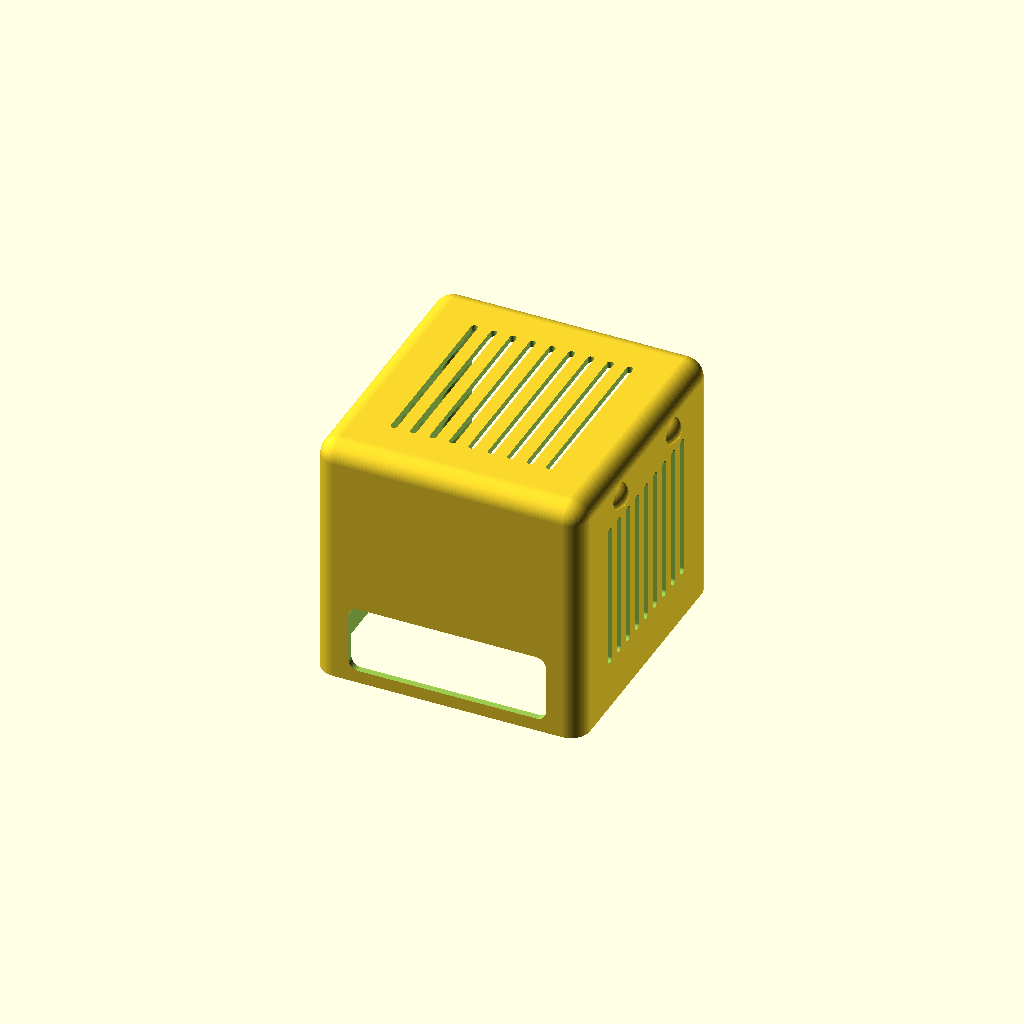
Cell 1: rendered with the file's own defaults.
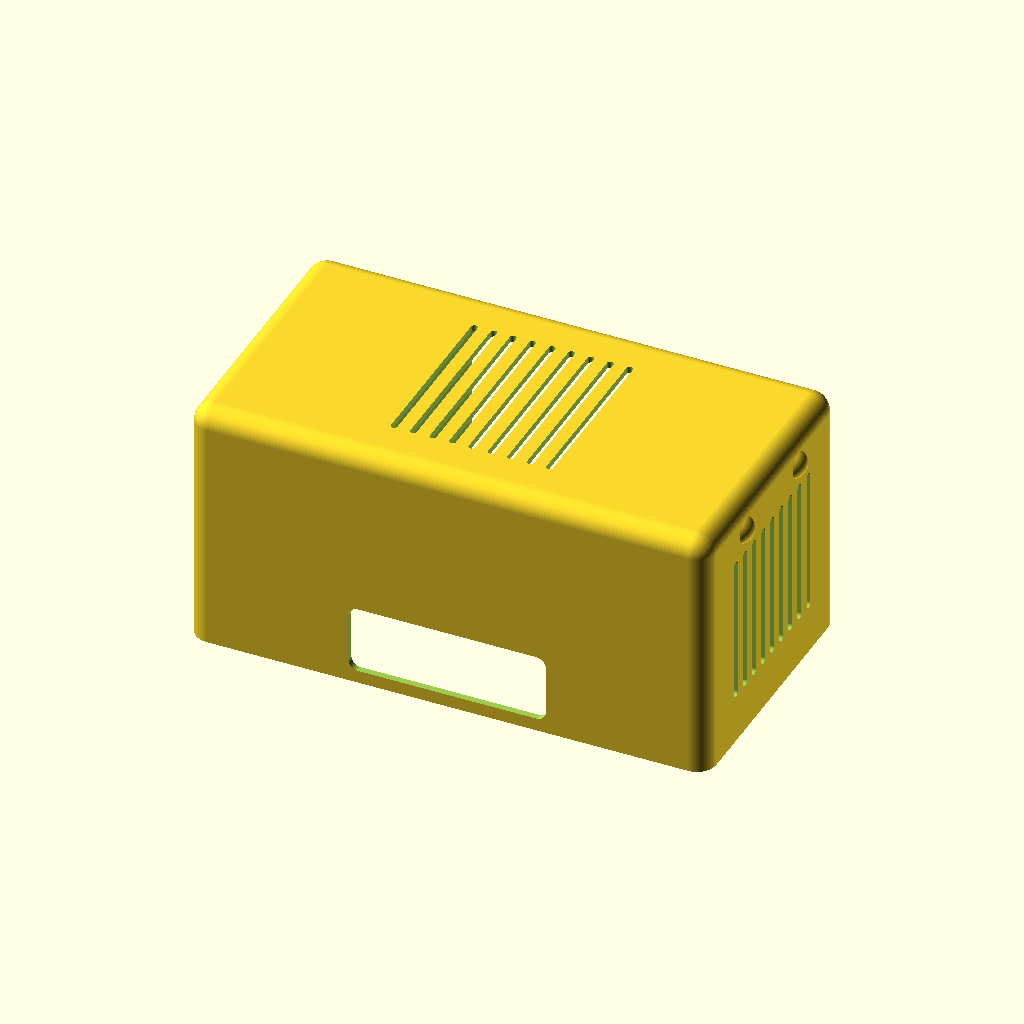
Cell 2: the same model with dev_w = 312.
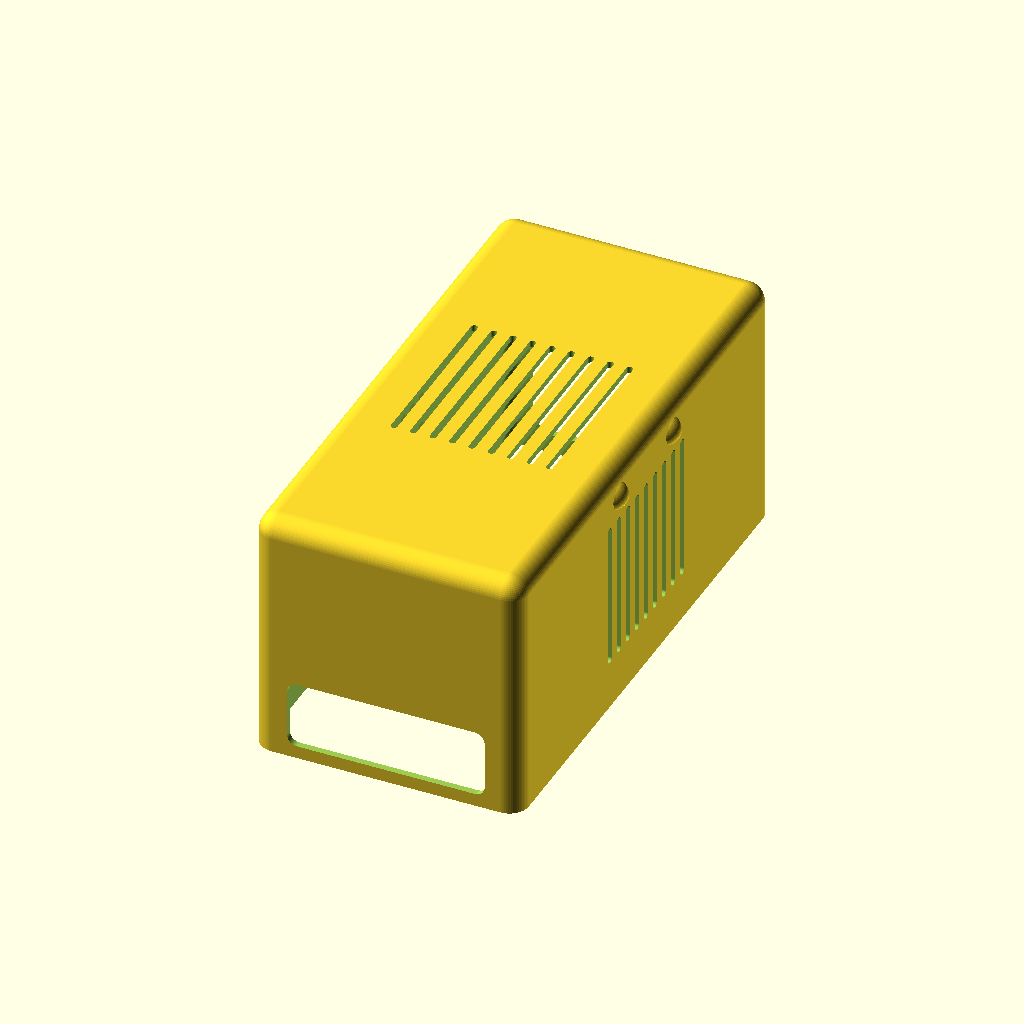
Cell 3: dev_d = 324.8 (everything else at default).
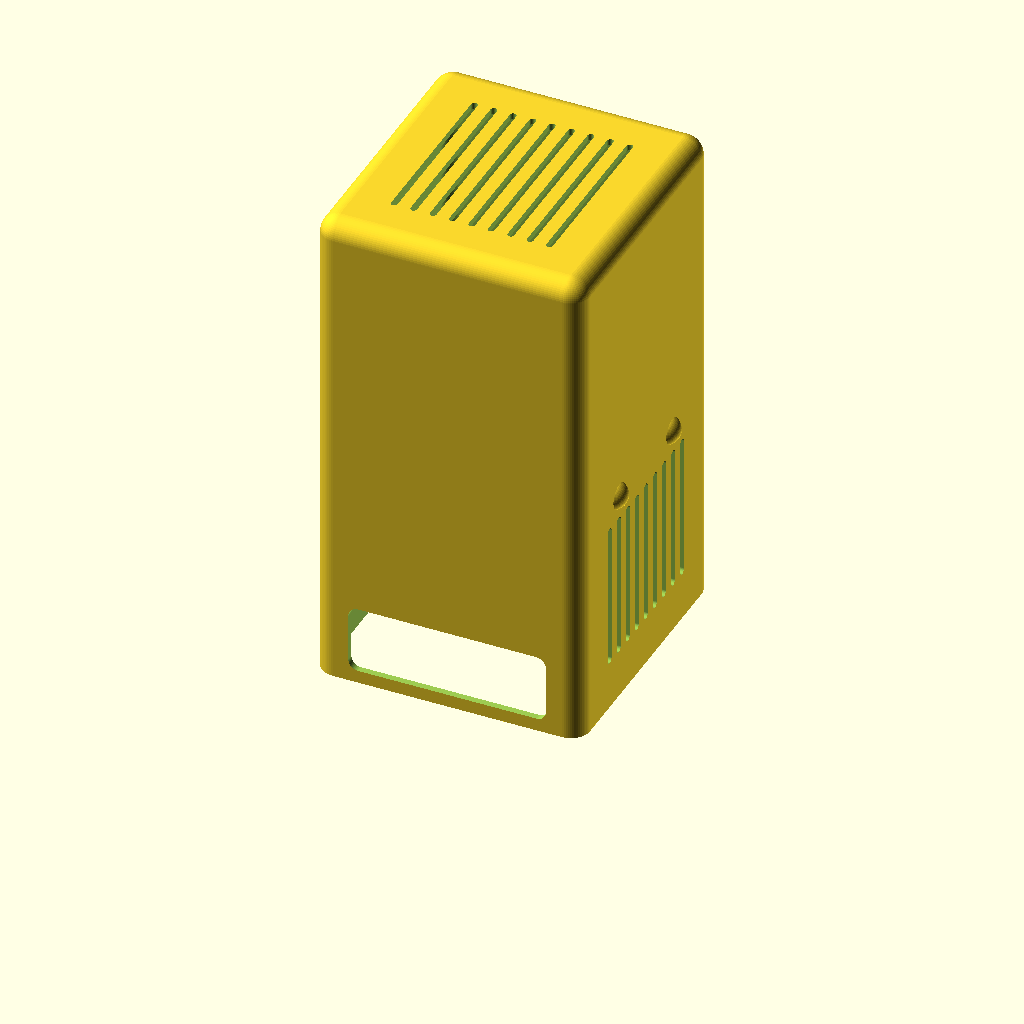
Cell 4: the same model with dev_h = 304.
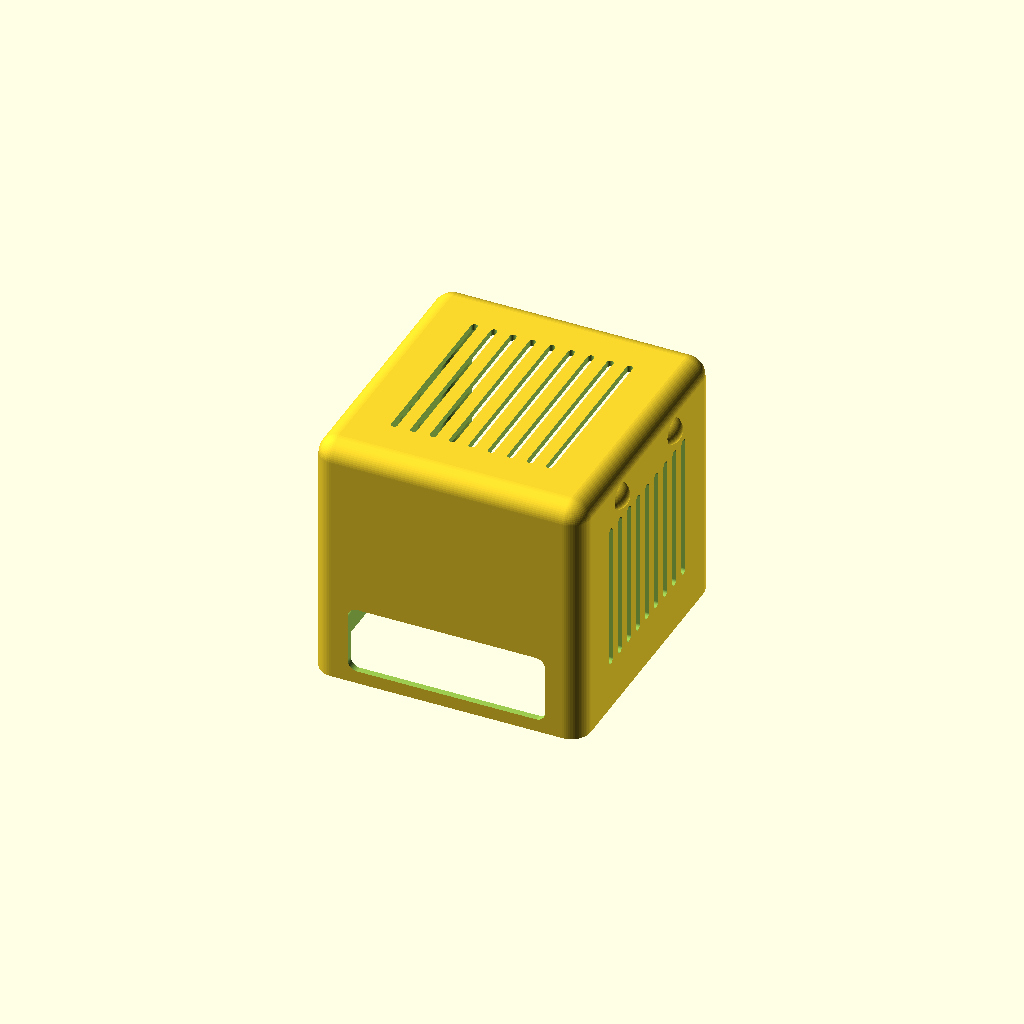
Cell 5: the same model with clearance = 1.5.
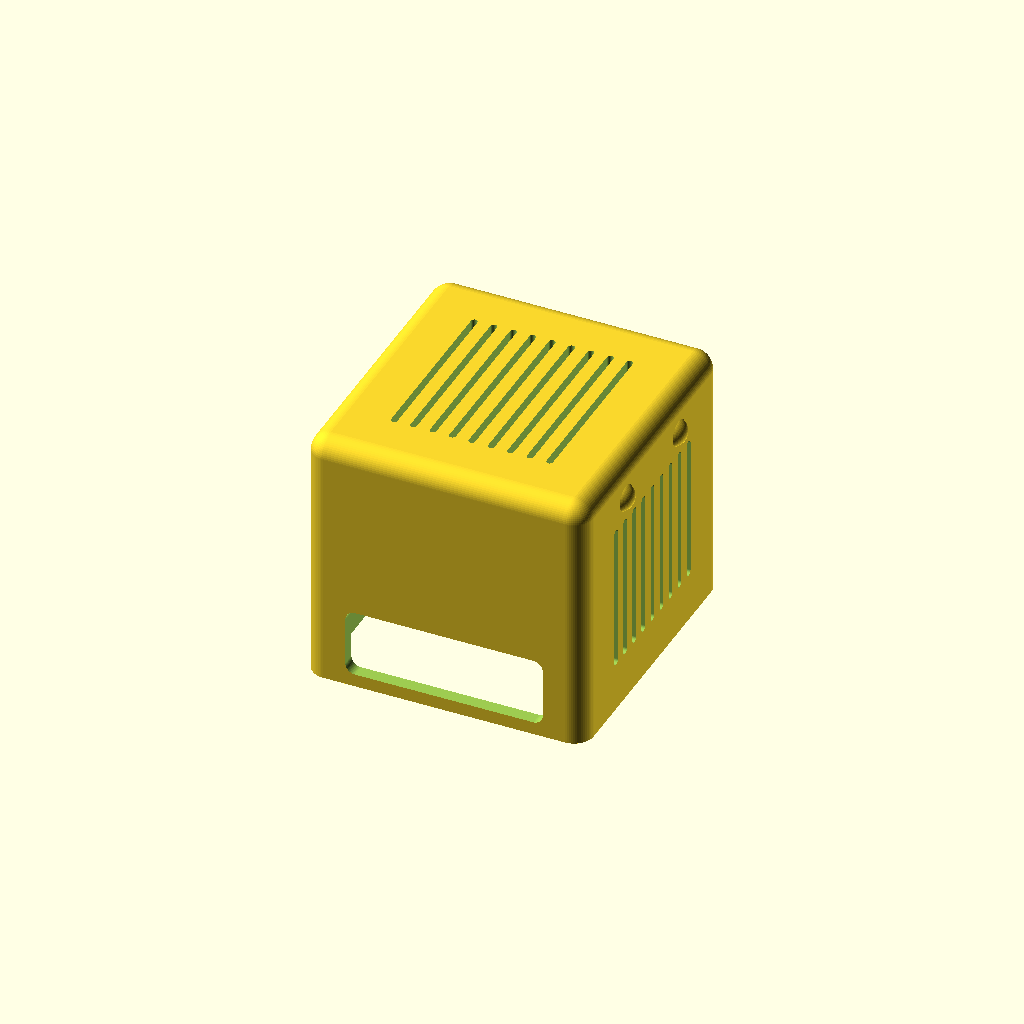
Cell 6: the same model with wall = 8.
All cells are drawn from one camera (rotation 55°, 0°, 25°, orthographic, colour scheme Cornfield), so only the parameter changes between them.
Source of the model, clawd/steam_machine_case_001.scad:
// Steam Machine Protective Case ("OpenClaw" style) - v001
// One-piece rounded shell that slips over the Valve Steam Machine from above
// (device slides in from below through the open bottom).
//
// Real device dimensions (Valve Steam Machine, announced Nov 2025):
//   Width : 156.0 mm
//   Depth : 162.4 mm
//   Height: 152.0 mm (with feet; 148 mm without)
// Sources: Tom's Hardware review, thegamepost.com full specs.
//
// Front (low, near base): power button, 2x USB-A 3.2, microSD slot, LED light bar
// Rear: DisplayPort 1.4, HDMI 2.0, Ethernet, USB-C, 2x USB-A, AC power + fan exhaust grille

$fn = 64;

/* ---------------- Parameters ---------------- */
// Device
dev_w = 156.0;   // X - width
dev_d = 162.4;   // Y - depth
dev_h = 152.0;   // Z - height (with feet)

// Fit
clearance = 0.75;   // per side
wall      = 4.0;    // wall thickness

// Derived cavity (inner) dimensions
cav_w = dev_w + 2*clearance;
cav_d = dev_d + 2*clearance;
cav_h = dev_h + clearance;      // clearance on top only (bottom is open)

// Outer shell
out_w = cav_w + 2*wall;
out_d = cav_d + 2*wall;
out_h = cav_h + wall;

r_out = 12;   // outer corner/top rounding radius
r_in  = 8;    // inner cavity corner radius

// Rear port/fan opening (rounded rect window)
rear_cut_w = 130;
rear_cut_z0 = 12;
rear_cut_z1 = 132;
rear_cut_r = 10;

// Front opening (power button + USB-A + microSD + LED bar, all near base)
front_cut_w = 122;
front_cut_z0 = 8;
front_cut_z1 = 50;
front_cut_r = 6;

// Side vent slats (vertical)
slat_n = 9;        // per side
slat_w = 5;        // slot width (along Y)
slat_pitch = 12;
slat_z0 = 30;
slat_z1 = 122;

// Top vent slats (run along Y)
top_slat_n = 9;
top_slat_w = 4;      // along X
top_slat_pitch = 12;
top_slat_len = 110;  // along Y

// Decorative round "ear" bumps on the sides
ear_r = 9;
ear_protrude = 5;
ear_z = 136;
ear_y_off = 35;   // +/- from center, two ears per side

/* ---------------- Helpers ---------------- */

// Rounded box: flat bottom at z=0, rounded vertical edges and rounded top
module rounded_shell_solid(w, d, h, r) {
    hull() {
        for (sx = [-1, 1], sy = [-1, 1]) {
            translate([sx*(w/2 - r), sy*(d/2 - r), 0]) {
                cylinder(r = r, h = h - r);
                translate([0, 0, h - r]) sphere(r = r);
            }
        }
    }
}

// Rounded-rect prism along Y (for rear/front window cutouts)
module rounded_rect_y(w, h, len, r) {
    hull()
        for (sx = [-1, 1], sz = [-1, 1])
            translate([sx*(w/2 - r), 0, sz*(h/2 - r)])
                rotate([90, 0, 0])
                    cylinder(r = r, h = len, center = true);
}

// Vertical slot penetrating in X (capsule cross-section in Y-Z)
module side_slat(width, z0, z1) {
    hull() {
        translate([0, 0, z0 + width/2])
            rotate([0, 90, 0]) cylinder(r = width/2, h = out_w + 20, center = true);
        translate([0, 0, z1 - width/2])
            rotate([0, 90, 0]) cylinder(r = width/2, h = out_w + 20, center = true);
    }
}

// Top slot penetrating in Z (capsule footprint in X-Y)
module top_slat(width, len) {
    hull() {
        translate([0,  (len/2 - width/2), 0]) cylinder(r = width/2, h = wall + r_out + 20);
        translate([0, -(len/2 - width/2), 0]) cylinder(r = width/2, h = wall + r_out + 20);
    }
}

/* ---------------- Main ---------------- */

module case_shell() {
    difference() {
        union() {
            rounded_shell_solid(out_w, out_d, out_h, r_out);

            // Ear bumps: two per side, protruding in X
            for (sx = [-1, 1], sy = [-1, 1])
                translate([sx*(out_w/2 - ear_r + ear_protrude),
                           sy*ear_y_off, ear_z])
                    sphere(r = ear_r);
        }

        // Inner cavity (open bottom: extends below z=0)
        translate([0, 0, -1])
            rounded_shell_solid(cav_w, cav_d, cav_h + 1, r_in);

        // Rear opening (ports + fan exhaust). Rear = +Y
        translate([0, out_d/2 - wall/2, (rear_cut_z0 + rear_cut_z1)/2])
            rounded_rect_y(rear_cut_w, rear_cut_z1 - rear_cut_z0, wall + 30, rear_cut_r);

        // Front opening (power button, USB-A, microSD, LED bar). Front = -Y
        translate([0, -(out_d/2 - wall/2), (front_cut_z0 + front_cut_z1)/2])
            rounded_rect_y(front_cut_w, front_cut_z1 - front_cut_z0, wall + 30, front_cut_r);

        // Side vent slats (both sides cut in one pass, slots run through X)
        for (i = [0 : slat_n - 1])
            translate([0, (i - (slat_n - 1)/2) * slat_pitch, 0])
                side_slat(slat_w, slat_z0, slat_z1);

        // Top vent slats
        for (i = [0 : top_slat_n - 1])
            translate([(i - (top_slat_n - 1)/2) * top_slat_pitch, 0, cav_h - 5])
                top_slat(top_slat_w, top_slat_len);
    }
}

case_shell();
Customizer parameters (derived from the source; name, type, default, range or options):
dev_w: number, default 156
dev_d: number, default 162.4
dev_h: number, default 152
clearance: number, default 0.75
wall: number, default 4
r_out: number, default 12
r_in: number, default 8
rear_cut_w: number, default 130
rear_cut_z0: number, default 12
rear_cut_z1: number, default 132
rear_cut_r: number, default 10
front_cut_w: number, default 122
front_cut_z0: number, default 8
front_cut_z1: number, default 50
front_cut_r: number, default 6
slat_n: number, default 9
slat_w: number, default 5
slat_pitch: number, default 12
slat_z0: number, default 30
slat_z1: number, default 122
top_slat_n: number, default 9
top_slat_w: number, default 4
top_slat_pitch: number, default 12
top_slat_len: number, default 110
ear_r: number, default 9
ear_protrude: number, default 5
ear_z: number, default 136
ear_y_off: number, default 35
